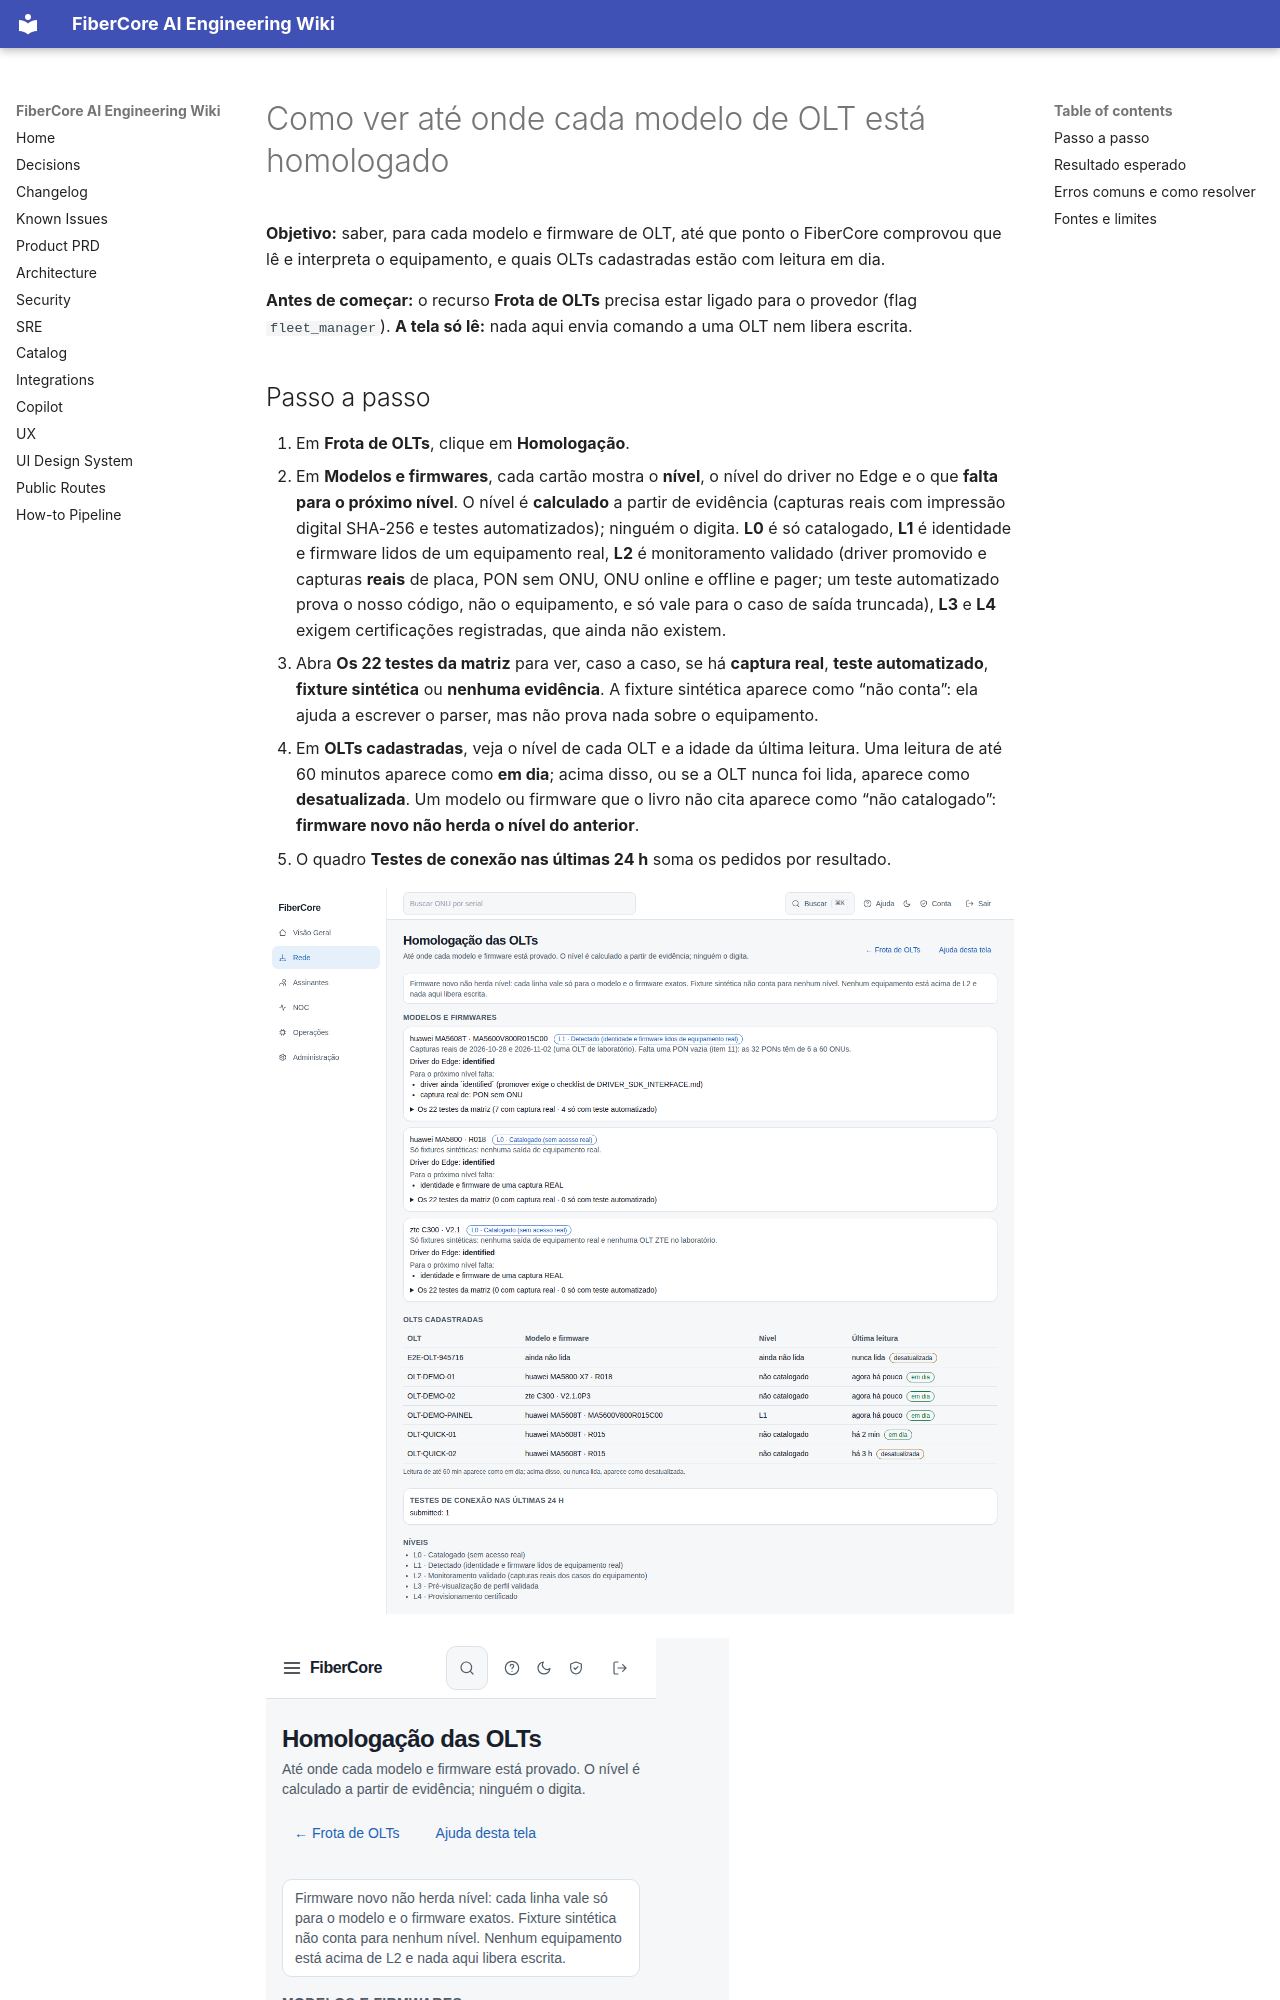

repository: keslleykledston/44-fibercore_ai · page: help/how-to/rede/homologacao-de-olts/index.html · generator: mkdocs

---
title: "Como ver até onde cada modelo de OLT está homologado"
slug: "rede/homologacao-de-olts"
role: [isp_admin, engineer, noc_n2]
status: published
product_version: "0.1.0"
last_verified: "2026-11-02"
help_owner: "Plataforma FiberCore"
ui_route: "/rede/homologacao"
---

# Como ver até onde cada modelo de OLT está homologado

**Objetivo:** saber, para cada modelo e firmware de OLT, até que ponto o FiberCore comprovou que lê e interpreta o equipamento, e quais OLTs cadastradas estão com leitura em dia.

**Antes de começar:** o recurso **Frota de OLTs** precisa estar ligado para o provedor (flag `fleet_manager`). **A tela só lê:** nada aqui envia comando a uma OLT nem libera escrita.
